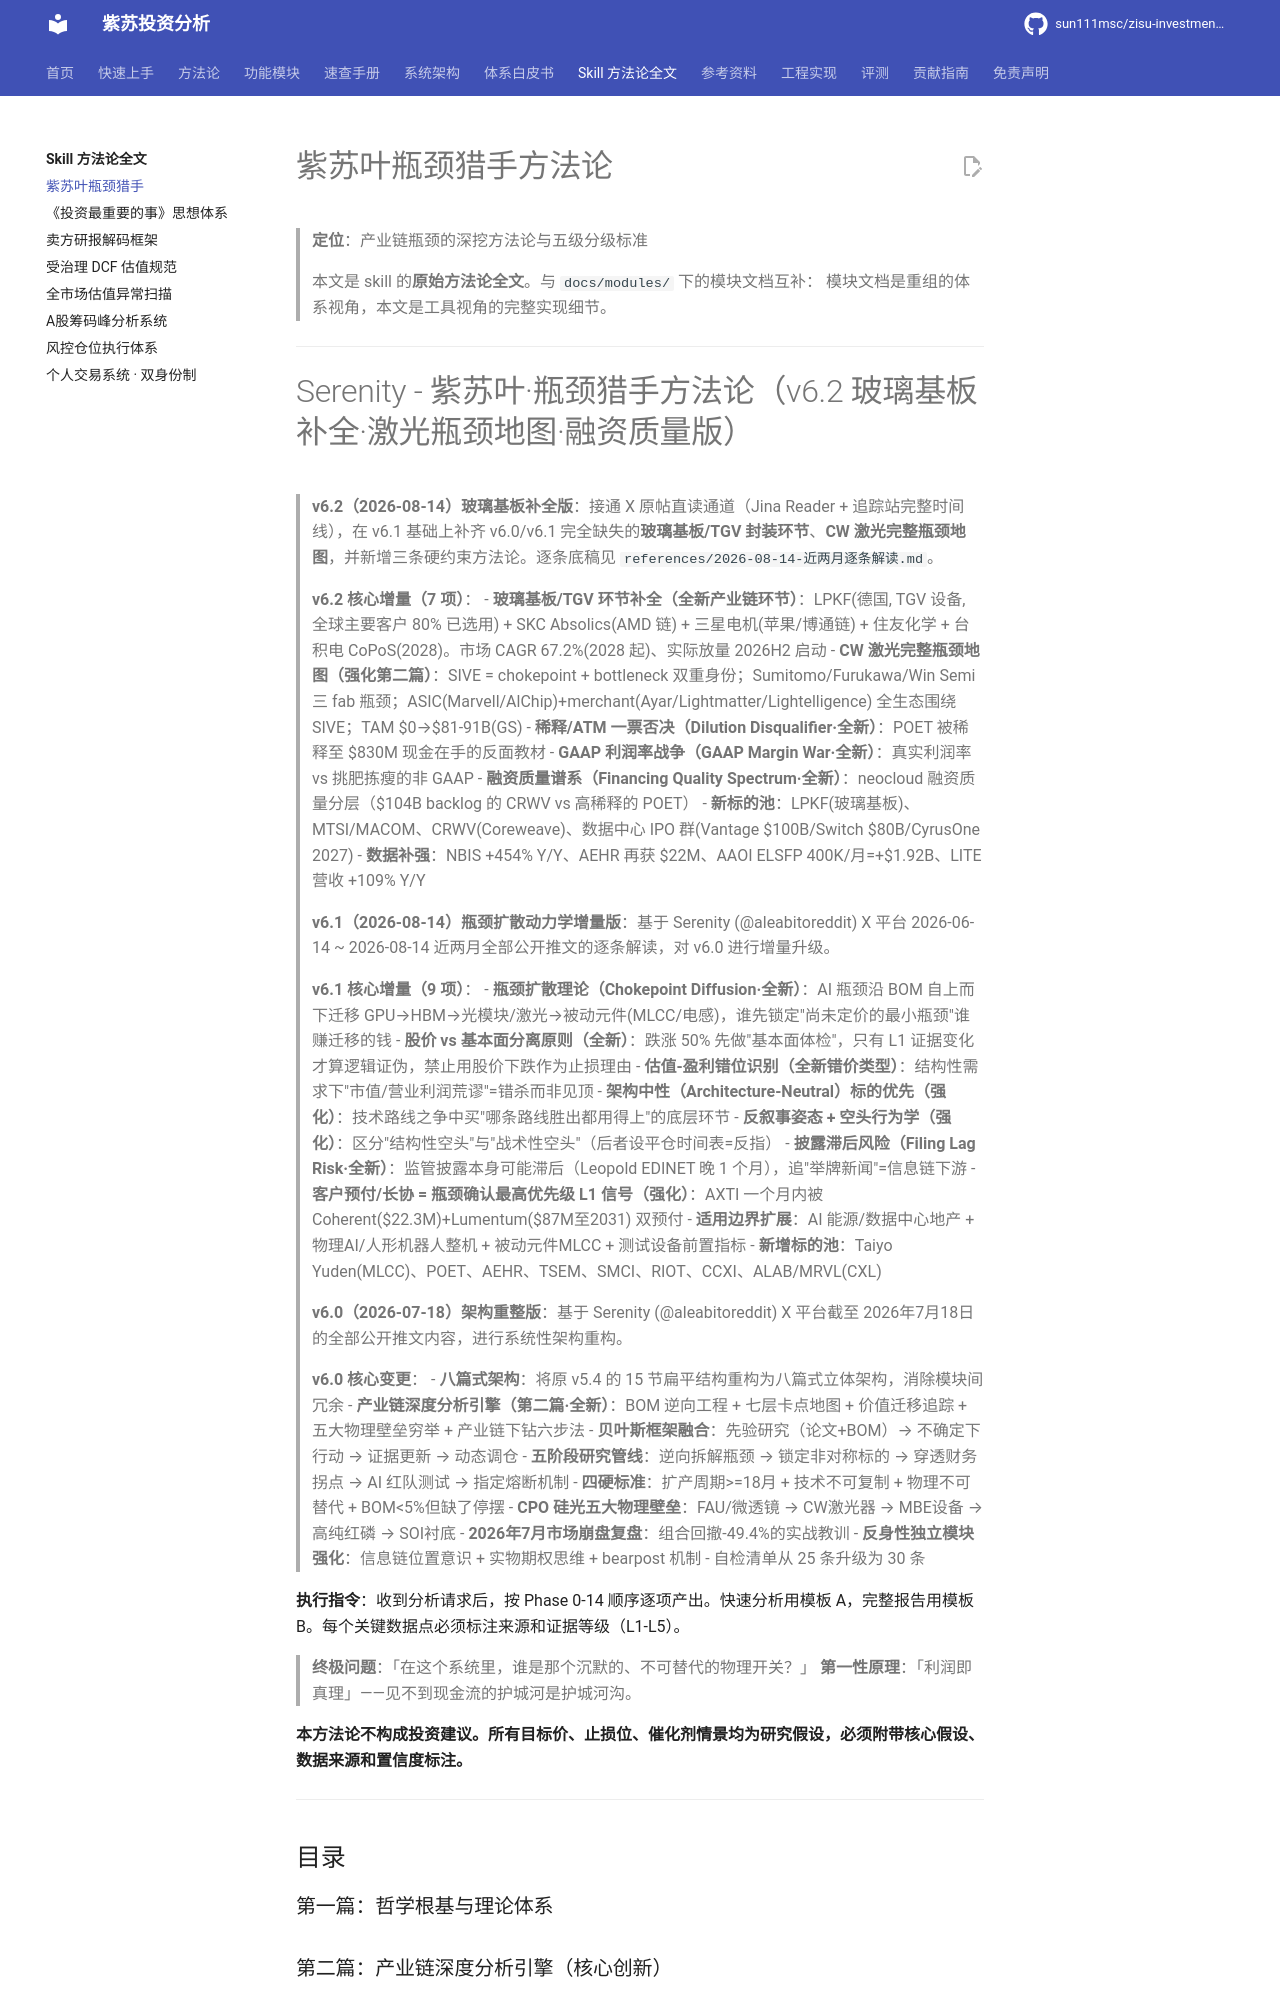

repository: sun111msc/zisu-investment-analysis · page: skills/serenity-紫苏叶瓶颈猎手/index.html · generator: mkdocs

# 紫苏叶瓶颈猎手方法论

> **定位**：产业链瓶颈的深挖方法论与五级分级标准
>
> 本文是 skill 的**原始方法论全文**。与 `docs/modules/` 下的模块文档互补：
> 模块文档是重组的体系视角，本文是工具视角的完整实现细节。

---

# Serenity - 紫苏叶·瓶颈猎手方法论（v6.2 玻璃基板补全·激光瓶颈地图·融资质量版）

> **v6.2（2026-08-14）玻璃基板补全版**：接通 X 原帖直读通道（Jina Reader + 追踪站完整时间线），在 v6.1 基础上补齐 v6.0/v6.1 完全缺失的**玻璃基板/TGV 封装环节**、**CW 激光完整瓶颈地图**，并新增三条硬约束方法论。逐条底稿见 `references/2026-08-14-近两月逐条解读.md`。

> **v6.2 核心增量（7 项）**：
> - **玻璃基板/TGV 环节补全（全新产业链环节）**：LPKF(德国, TGV 设备, 全球主要客户 80% 已选用) + SKC Absolics(AMD 链) + 三星电机(苹果/博通链) + 住友化学 + 台积电 CoPoS(2028)。市场 CAGR 67.2%(2028 起)、实际放量 2026H2 启动
> - **CW 激光完整瓶颈地图（强化第二篇）**：SIVE = chokepoint + bottleneck 双重身份；Sumitomo/Furukawa/Win Semi 三 fab 瓶颈；ASIC(Marvell/AlChip)+merchant(Ayar/Lightmatter/Lightelligence) 全生态围绕 SIVE；TAM $0→$81-91B(GS)
> - **稀释/ATM 一票否决（Dilution Disqualifier·全新）**：POET 被稀释至 $830M 现金在手的反面教材
> - **GAAP 利润率战争（GAAP Margin War·全新）**：真实利润率 vs 挑肥拣瘦的非 GAAP
> - **融资质量谱系（Financing Quality Spectrum·全新）**：neocloud 融资质量分层（$104B backlog 的 CRWV vs 高稀释的 POET）
> - **新标的池**：LPKF(玻璃基板)、MTSI/MACOM、CRWV(Coreweave)、数据中心 IPO 群(Vantage $100B/Switch $80B/CyrusOne 2027)
> - **数据补强**：NBIS +454% Y/Y、AEHR 再获 $22M、AAOI ELSFP 400K/月=+$1.92B、LITE 营收 +109% Y/Y

> **v6.1（2026-08-14）瓶颈扩散动力学增量版**：基于 Serenity (@aleabitoreddit) X 平台 2026-06-14 ~ 2026-08-14 近两月全部公开推文的逐条解读，对 v6.0 进行增量升级。

> **v6.1 核心增量（9 项）**：
> - **瓶颈扩散理论（Chokepoint Diffusion·全新）**：AI 瓶颈沿 BOM 自上而下迁移 GPU→HBM→光模块/激光→被动元件(MLCC/电感)，谁先锁定"尚未定价的最小瓶颈"谁赚迁移的钱
> - **股价 vs 基本面分离原则（全新）**：跌涨 50% 先做"基本面体检"，只有 L1 证据变化才算逻辑证伪，禁止用股价下跌作为止损理由
> - **估值-盈利错位识别（全新错价类型）**：结构性需求下"市值/营业利润荒谬"=错杀而非见顶
> - **架构中性（Architecture-Neutral）标的优先（强化）**：技术路线之争中买"哪条路线胜出都用得上"的底层环节
> - **反叙事姿态 + 空头行为学（强化）**：区分"结构性空头"与"战术性空头"（后者设平仓时间表=反指）
> - **披露滞后风险（Filing Lag Risk·全新）**：监管披露本身可能滞后（Leopold EDINET 晚 1 个月），追"举牌新闻"=信息链下游
> - **客户预付/长协 = 瓶颈确认最高优先级 L1 信号（强化）**：AXTI 一个月内被 Coherent($22.3M)+Lumentum($87M至2031) 双预付
> - **适用边界扩展**：AI 能源/数据中心地产 + 物理AI/人形机器人整机 + 被动元件MLCC + 测试设备前置指标
> - **新增标的池**：Taiyo Yuden(MLCC)、POET、AEHR、TSEM、SMCI、RIOT、CCXI、ALAB/MRVL(CXL)
